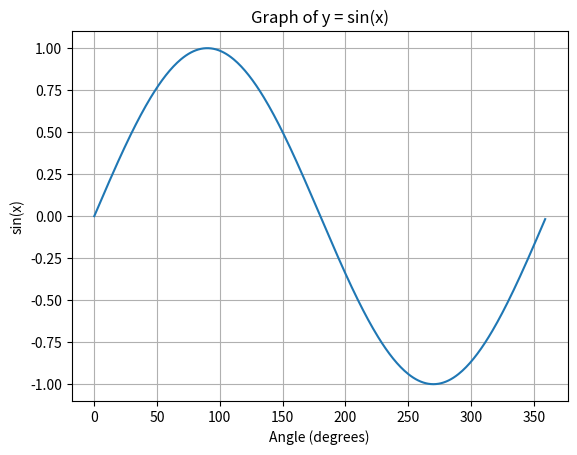

Python code for this plot:
import matplotlib.pyplot as plt
import numpy as np

x = []
y = []

for n in range(0,360):
     x = x + [n]

x_rad = np.radians(x)
y = np.sin(x_rad)

plt.plot(x, y)
plt.xlabel('Angle (degrees)')
plt.ylabel('sin(x)')
plt.title('Graph of y = sin(x)')
plt.grid(True)
plt.show()